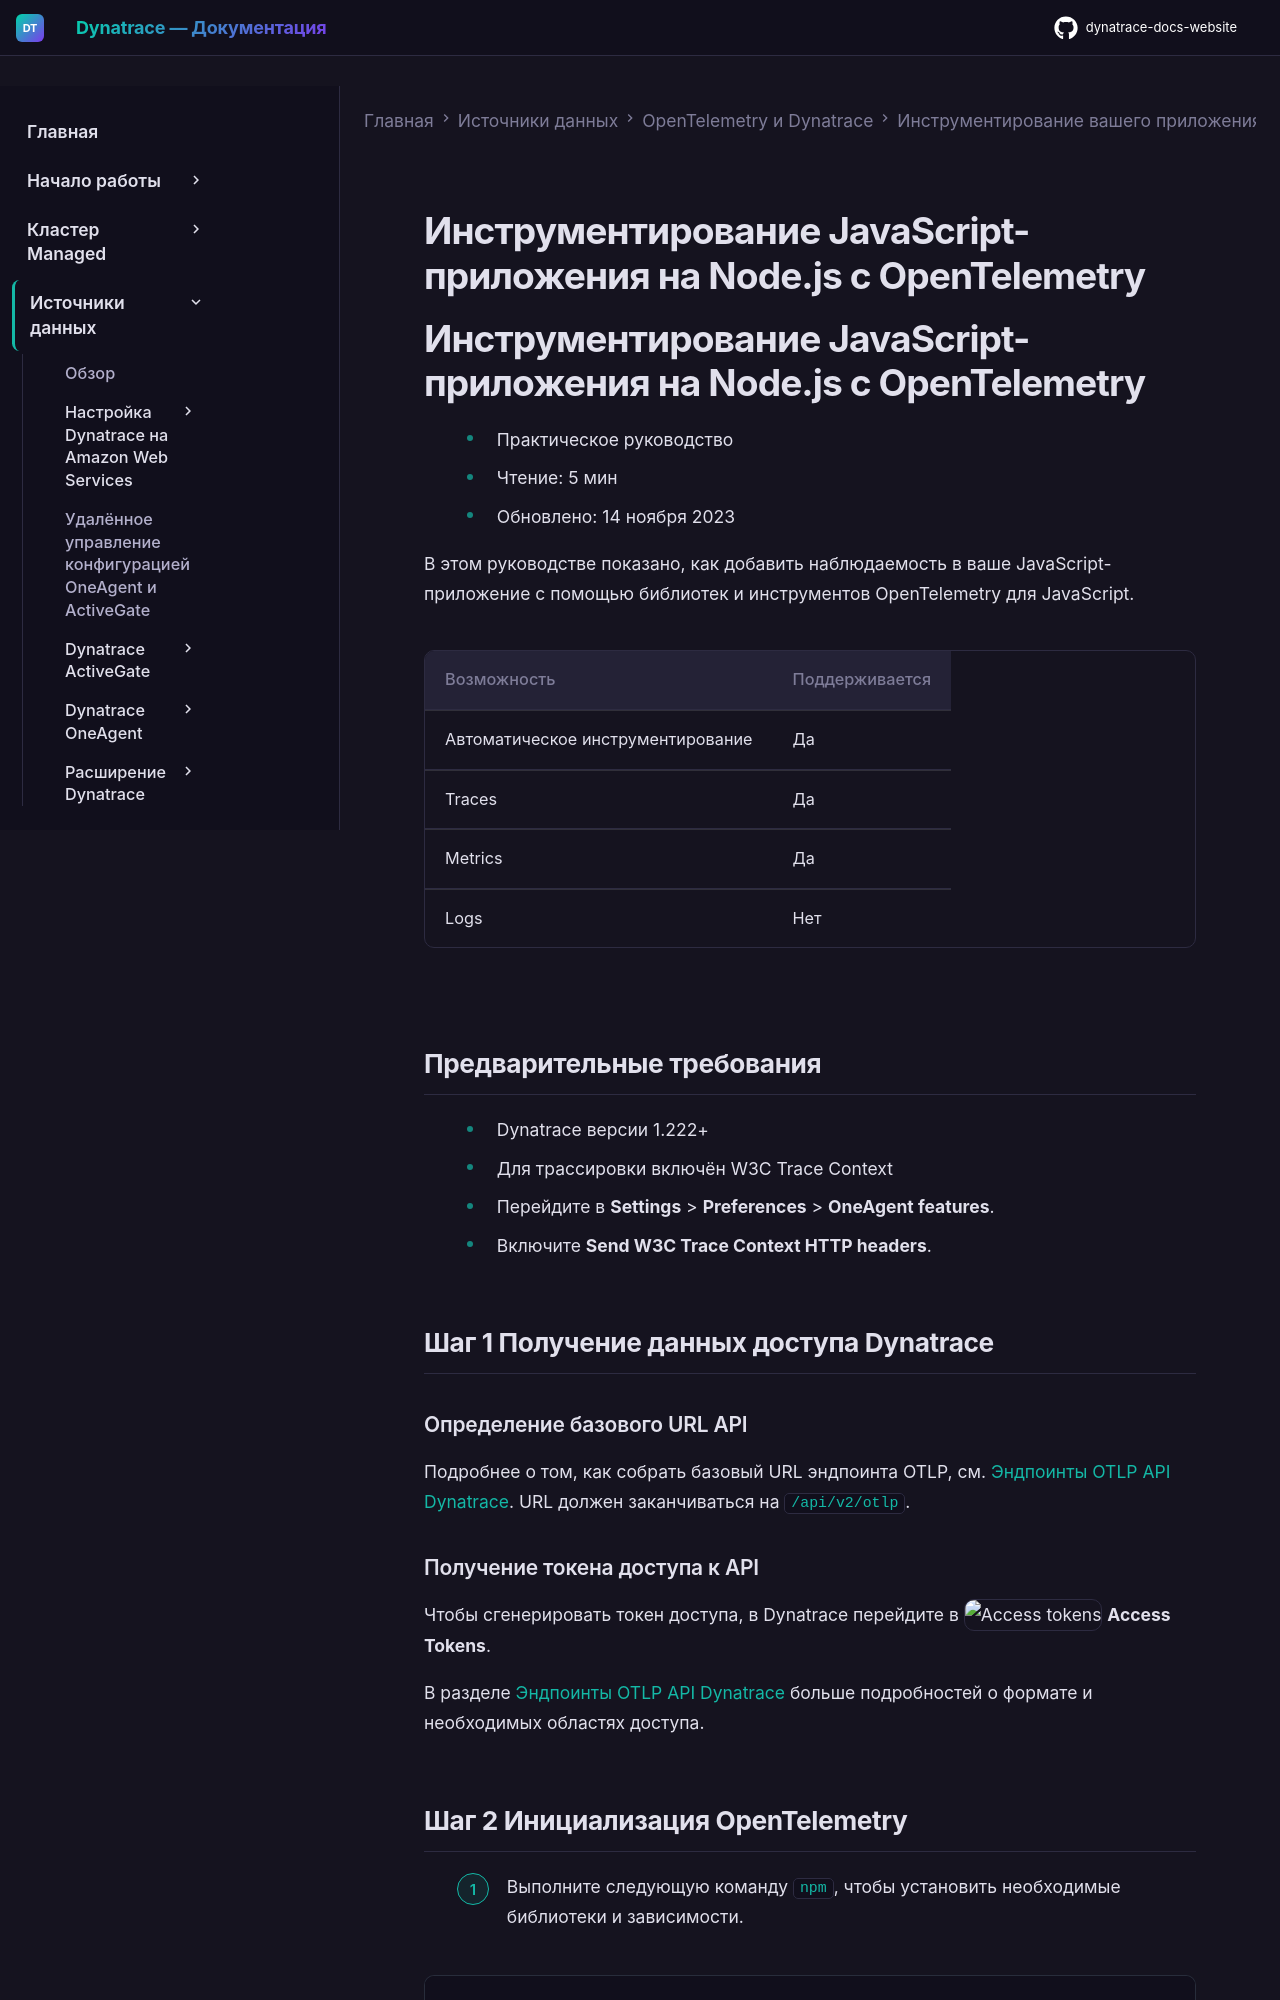

repository: Yerkebulan-Ardabayev/dynatrace-docs-website · page: managed-ru/ingest-from/opentelemetry/walkthroughs/nodejs/index.html · generator: mkdocs

---
title: Инструментирование JavaScript-приложения на Node.js с OpenTelemetry
source: https://docs.dynatrace.com/managed/ingest-from/opentelemetry/walkthroughs/nodejs
scraped: 2026-05-12T12:04:22.354571
---

# Инструментирование JavaScript-приложения на Node.js с OpenTelemetry

# Инструментирование JavaScript-приложения на Node.js с OpenTelemetry

* Практическое руководство
* Чтение: 5 мин
* Обновлено: 14 ноября 2023

В этом руководстве показано, как добавить наблюдаемость в ваше JavaScript-приложение с помощью библиотек и инструментов OpenTelemetry для JavaScript.

| Возможность | Поддерживается |
| --- | --- |
| Автоматическое инструментирование | Да |
| Traces | Да |
| Metrics | Да |
| Logs | Нет |

## Предварительные требования

* Dynatrace версии 1.222+
* Для трассировки включён W3C Trace Context

  1. Перейдите в **Settings** > **Preferences** > **OneAgent features**.
  2. Включите **Send W3C Trace Context HTTP headers**.

## Шаг 1 Получение данных доступа Dynatrace

### Определение базового URL API

Подробнее о том, как собрать базовый URL эндпоинта OTLP, см. [Эндпоинты OTLP API Dynatrace](/managed/ingest-from/opentelemetry/otlp-api#export-to-activegate "Узнайте об эндпоинтах OTLP API, которые ваше приложение использует для экспорта данных OpenTelemetry в Dynatrace."). URL должен заканчиваться на `/api/v2/otlp`.
